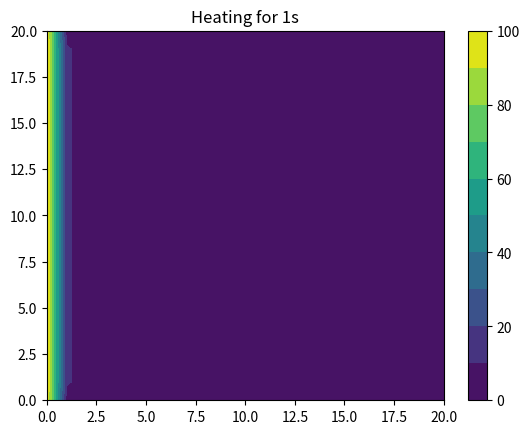
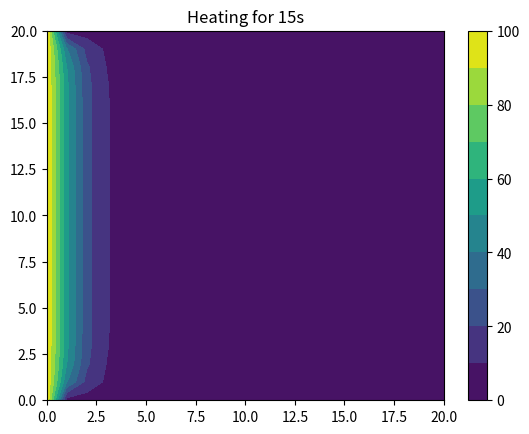
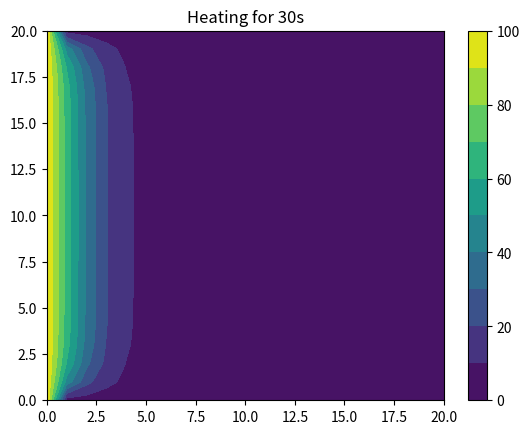
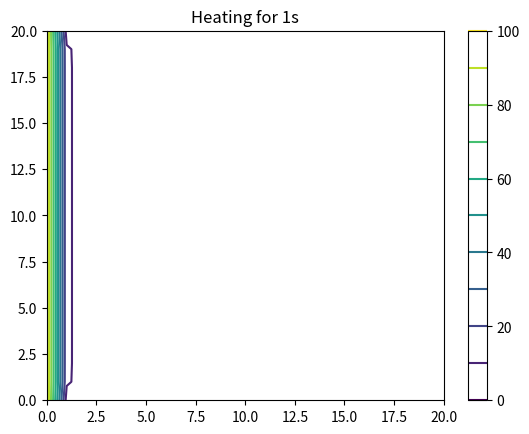
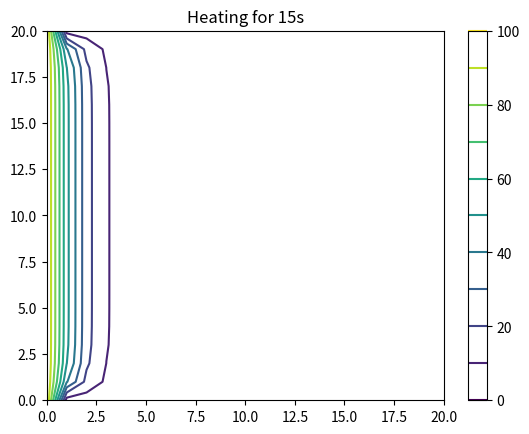
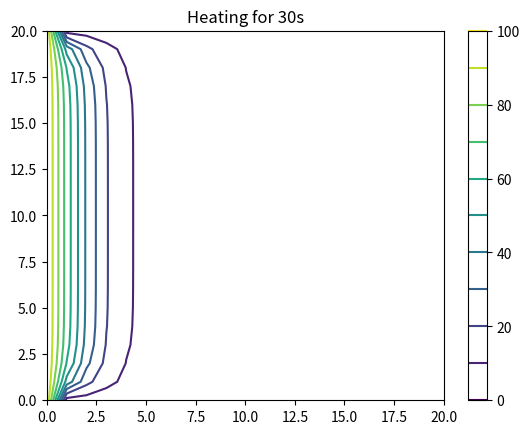
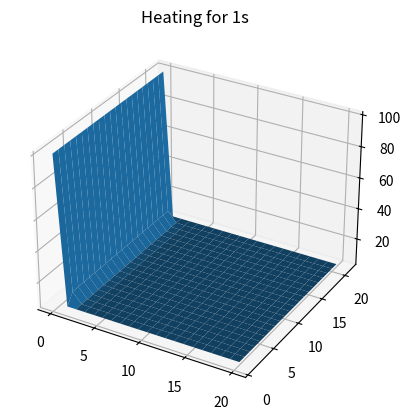
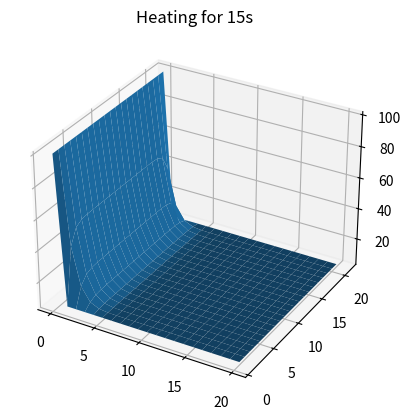
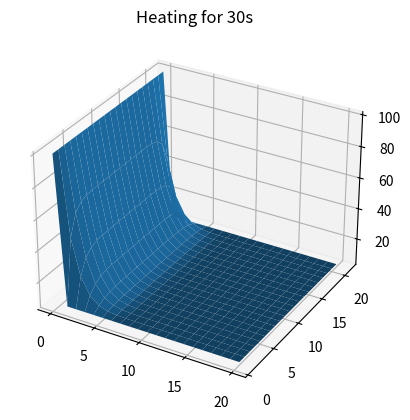
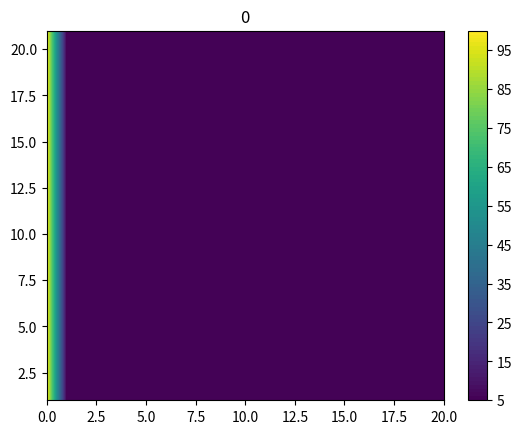
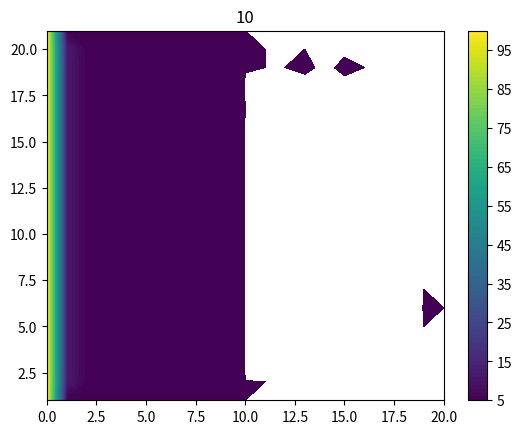
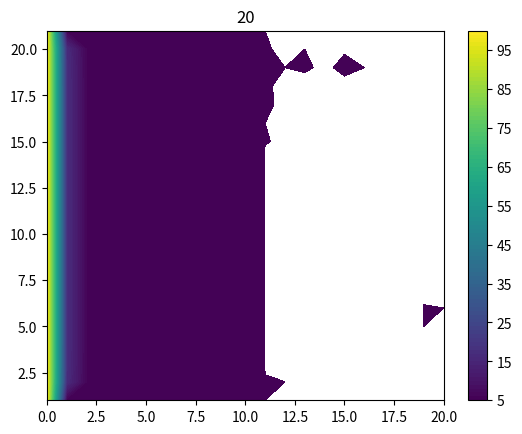
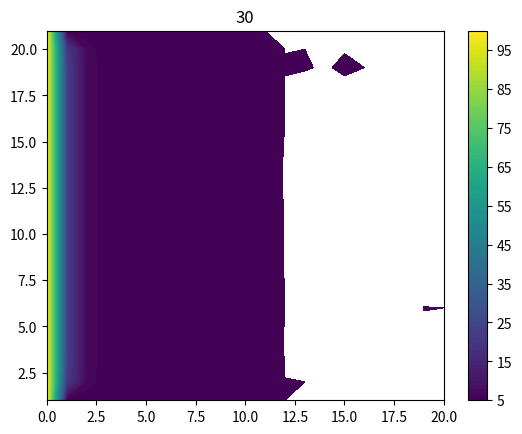
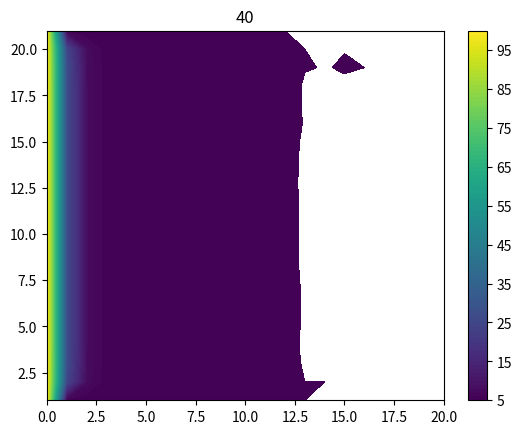
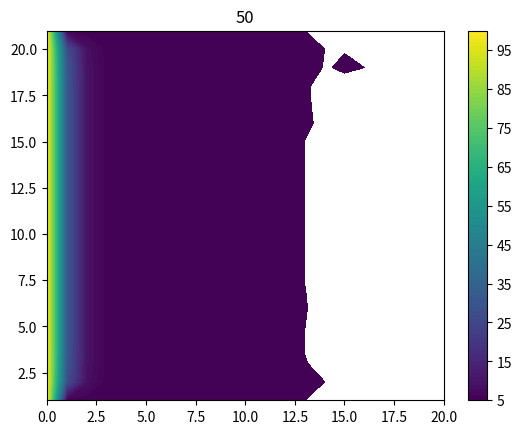
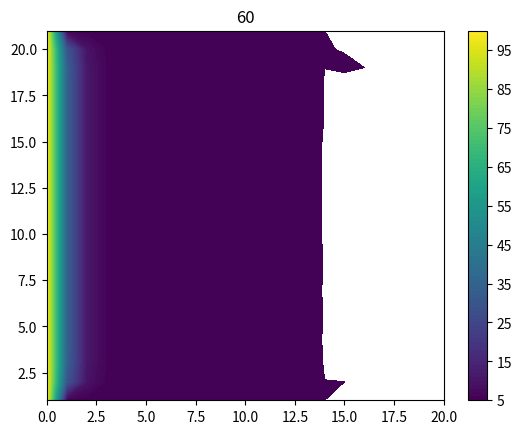

Here is the Python script that generated these plots, in order:
# In this section I am importing all the libraries I will need
import numpy as np
import matplotlib.pyplot as plt


# In this section I am setting the domain of solution and the discretised grid

# Space step
h = 1.25  # mm
# Time step
t = 0.1  # s
# Size of the cross-sectional area of the steak
Lx = 25  # mm
Ly = 25  # mm
Heating_time = 30  # s

# Length of each side of the the cross-sectional area of the steak (Number of Nodes each side)
Nx = int(Lx / h) + 1
Ny = int(Ly / h) + 1

# Length of time
Nt = int(Heating_time / t)

# Store Temperature at each point
T = np.zeros((Nx, Ny, Nt))
print(T.shape)

# In this section I am defining arrays I would need (if neeeded)

# T is initialized above for storing the temperature of the steak at each point


# In this section I am setting the boundary conditions/initial values

# Thermal diffusivity (Beef)
a = 0.12  # mm^2/s

# Temperature initialization
# Bottom of the ribeye steak heated near the pan is 100 degrees
# Rest of the ribeye steak is as same as the temperature of the refrigerator where it stored
T[:, :, :] = 5
T[:, 0, :] = 100

# In this section I am implementing the numerical method
r = a * t / h ** 2
print(r)  # check whether the method is convergent

# Calculate the temperature at each time
for k in range(0, Nt - 1):
    # generate matrix to solve the PDE
    # Equations: M * X = A
    M = np.zeros(((Nx - 2) * (Ny - 2), (Nx - 2) * (Ny - 2)))
    A = np.zeros((Nx - 2) * (Ny - 2))

    for i in range(0, (Nx - 2) * (Ny - 2)):
        M[i, i] = 4 * r + 1
        if i % (Ny - 2) != 0:
            M[i - 1, i] = -r
        else:
            A[i] += r * T[0, i % (Ny - 2) + 1, k]

        if (i - (Nx - 2)) >= 0:
            M[i - (Nx - 2), i] = -r
        else:
            A[i] += r * T[int(i / (Nx - 2)) + 1, 0, k]

        if i % (Ny - 2) != Ny - 3:
            M[i + 1, i] = -r
        else:
            A[i] += r * T[-1, i % (Ny - 2) + 1, k]

        if i + (Nx - 2) < (Nx - 2) * (Ny - 2):
            M[i + (Nx - 2), i] = -r
        else:
            A[i] += r * T[int(i / (Nx - 2)) + 1, -1, k]
    # Generate A
    count = 0
    for j in range(1, Nx-1):
        for i in range(1, Ny-1):
            A[count] += T[i, j, k]
            count += 1
    # Solve X
    Result = np.linalg.solve(M, A)

    # Store Calculated results in to Temperature
    count = 0
    for j in range(1, Ny - 1):
        for i in range(1, Nx - 1):
            T[i, j, k + 1] = Result[count]
            count += 1


# In this section I am showing the results

x = np.arange(0, Nx)
y = np.arange(0, Ny)
Xg, Yg = np.meshgrid(x, y)

# Contour Field Plot
cntr1 = plt.contourf(Xg, Yg, T[:, :, 10], levels=10)
plt.title('Heating for 1s')
plt.colorbar(cntr1)
plt.show()
cntr1 = plt.contourf(Xg, Yg, T[:, :, 150], levels=10)
plt.title('Heating for 15s')
plt.colorbar(cntr1)
plt.show()
cntr1 = plt.contourf(Xg, Yg, T[:, :, -1], levels=10)
plt.title('Heating for 30s')
plt.colorbar(cntr1)
plt.show()

# Contour Plot
cntr1 = plt.contour(Xg, Yg, T[:, :, 10], levels=10)
plt.title('Heating for 1s')
plt.colorbar(cntr1)
plt.show()
cntr1 = plt.contour(Xg, Yg, T[:, :, 150], levels=10)
plt.title('Heating for 15s')
plt.colorbar(cntr1)
plt.show()
cntr1 = plt.contour(Xg, Yg, T[:, :, -1], levels=10)
plt.title('Heating for 30s')
plt.colorbar(cntr1)
plt.show()

# 3D Plot
x = np.arange(0,Nx)
y = np.arange(Ny,0,-1)
Xg,Yg = np.meshgrid(x,y)
ax = plt.axes(projection = "3d")
surf = ax.plot_surface(Xg,Yg,T[:,:,10])
plt.title('Heating for 1s')
plt.show()
ax = plt.axes(projection = "3d")
surf = ax.plot_surface(Xg,Yg,T[:,:,150])
plt.title('Heating for 15s')
plt.show()
ax = plt.axes(projection = "3d")
surf = ax.plot_surface(Xg,Yg,T[:,:,-1])
plt.title('Heating for 30s')
plt.show()


# Contour Field Plot Animation
plt.ion()
for k in range(0, Nt - 1, 10):
    cntr1 = plt.contourf(Xg, Yg, T[:, :, k], levels=100)
    plt.title(str(k))
    plt.colorbar(cntr1)
    plt.show()
    plt.pause(0.2)
    plt.clf()
plt.close()


# In this section I am celebrating
print('CW done: I deserve a good mark')
